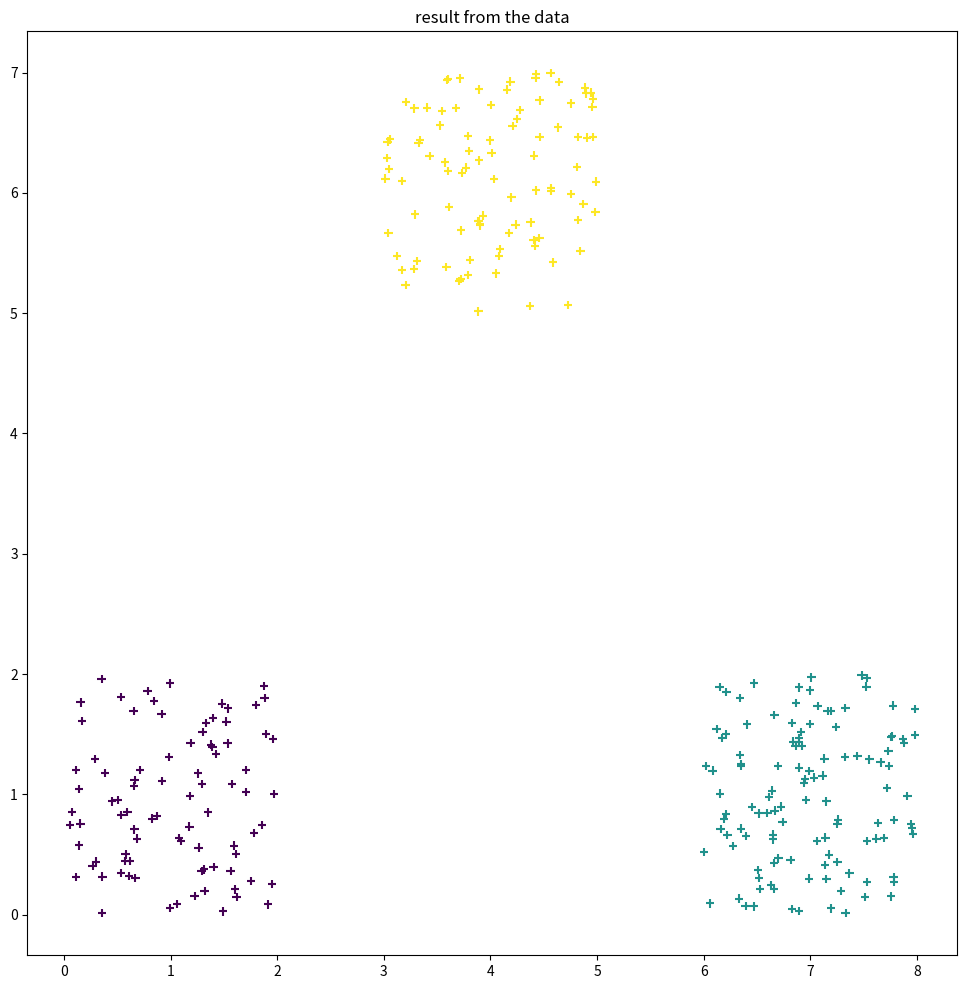
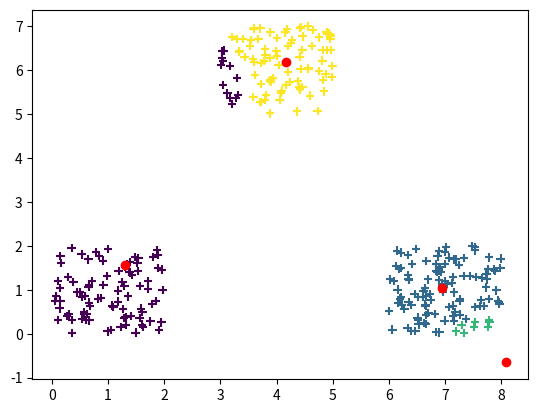
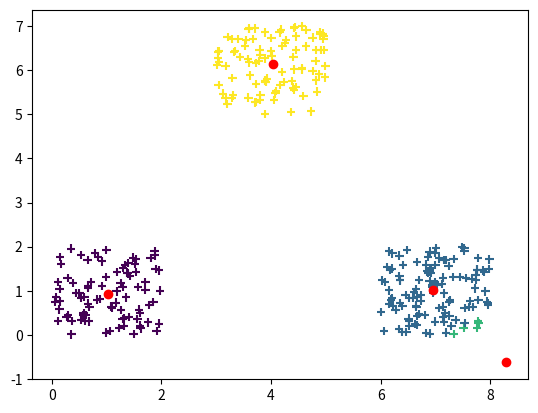
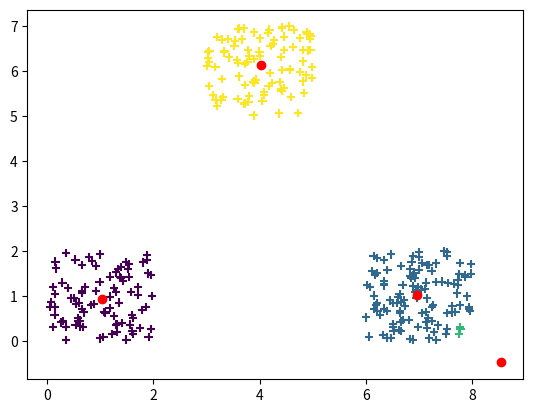
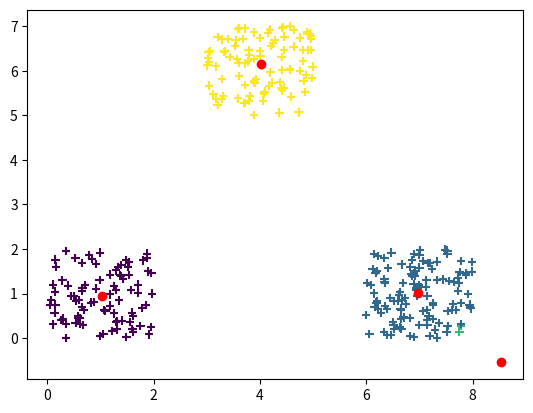
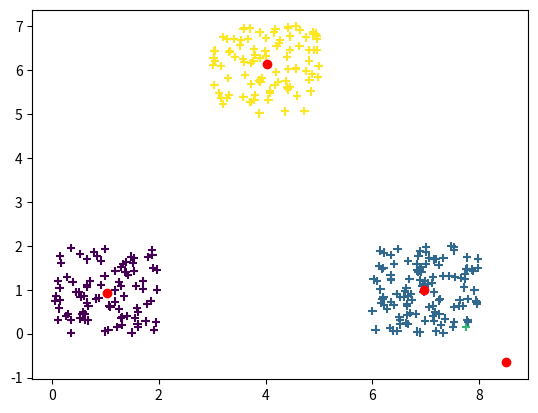
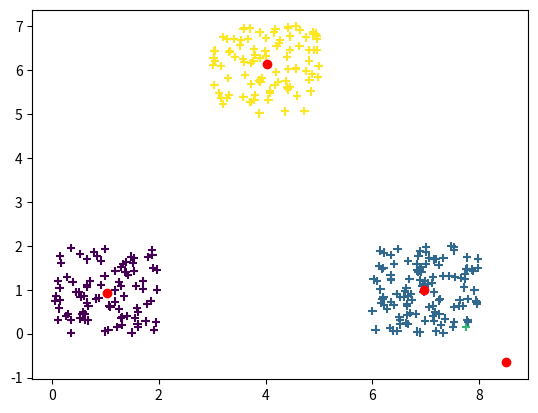

Write Python code to recreate these figures, in order.

# coding: utf-8

# In[36]:


import numpy as np
import matplotlib.pyplot as plt
import copy
get_ipython().run_line_magic('matplotlib', 'inline')


# In[37]:


k=4
ratio=0.95


# In[38]:


def distance(X,pre_center,competitive=True):
    result=np.empty(len(X))
    pre_center_number=np.empty(k)
    for i in range(len(X)):
        tmp=[]
        for j in range(k):
            tmp.append(((X[i]-pre_center[j])**2).sum())
            result[i]=tmp.index(min(tmp))
    for i in range(k):
        pre_center[i]=X[result==i].mean(0)
        pre_center_number[i]=np.sum(result==i)
    print(pre_center_number)
    if competitive:
        minimum_distance=float('inf')
        minimum_index=np.array([0,0])
        for i in range(k):
            for j in range(k):
                if(j<=i):
                    continue
                if(((pre_center[i]-pre_center[j])**2).sum()<minimum_distance):
                    minimum_distance=((pre_center[i]-pre_center[j])**2).sum()
                    minimum_index[0]=i
                    minimum_index[1]=j
        if(pre_center_number[minimum_index[0]]>pre_center_number[minimum_index[1]]):
            pre_center[minimum_index[1]]=push(pre_center[minimum_index[1]],pre_center[minimum_index[0]])
        else:
            pre_center[minimum_index[0]]=push(pre_center[minimum_index[0]],pre_center[minimum_index[1]])
    return result


# In[39]:


def push(push_center,center):
    return (push_center-center)*(1+ratio)+center


# In[40]:


def generate_dataset(location=np.array([[0,0],[6,0],[3,5]]),n_samples=300,centers=3):
    y=np.empty(n_samples)
    X=np.empty([n_samples,2])
    for i in range(n_samples):
        for j in range(centers):
            tmp=np.random.randint(0,centers)
            X[i]=location[tmp]+np.random.rand(2)*2
            y[i]=tmp
    return X,y


# In[44]:


def competitive_k_means(save_plot=False):
    plt.figure(figsize=(12,12))
    X,y=generate_dataset()
    plt.scatter(X[:,0],X[:,1],c=y,marker='+')
    plt.title("result from the data")
    if save_plot:
        plt.savefig("data.png")
    pre_center=np.empty((k,2))
    for i in range(k):
        pre_center[i]=X[i]
    y_pred=distance(X,pre_center)
    his_y_pred=np.empty(len(X))
    iteration_time=1
    while np.sum(his_y_pred!=y_pred)!=0:
        iteration_time+=1
        his_y_pred=copy.copy(y_pred)
        y_pred=distance(X,pre_center)
        plt.figure()
        plt.scatter(X[:,0],X[:,1],c=y_pred,marker='+')
        plt.scatter(pre_center[:,0],pre_center[:,1],c='r')
        if save_plot:
            plt.savefig("%dinterations.jpg"%iteration_time)
    plt.show()


# In[47]:


competitive_k_means()

